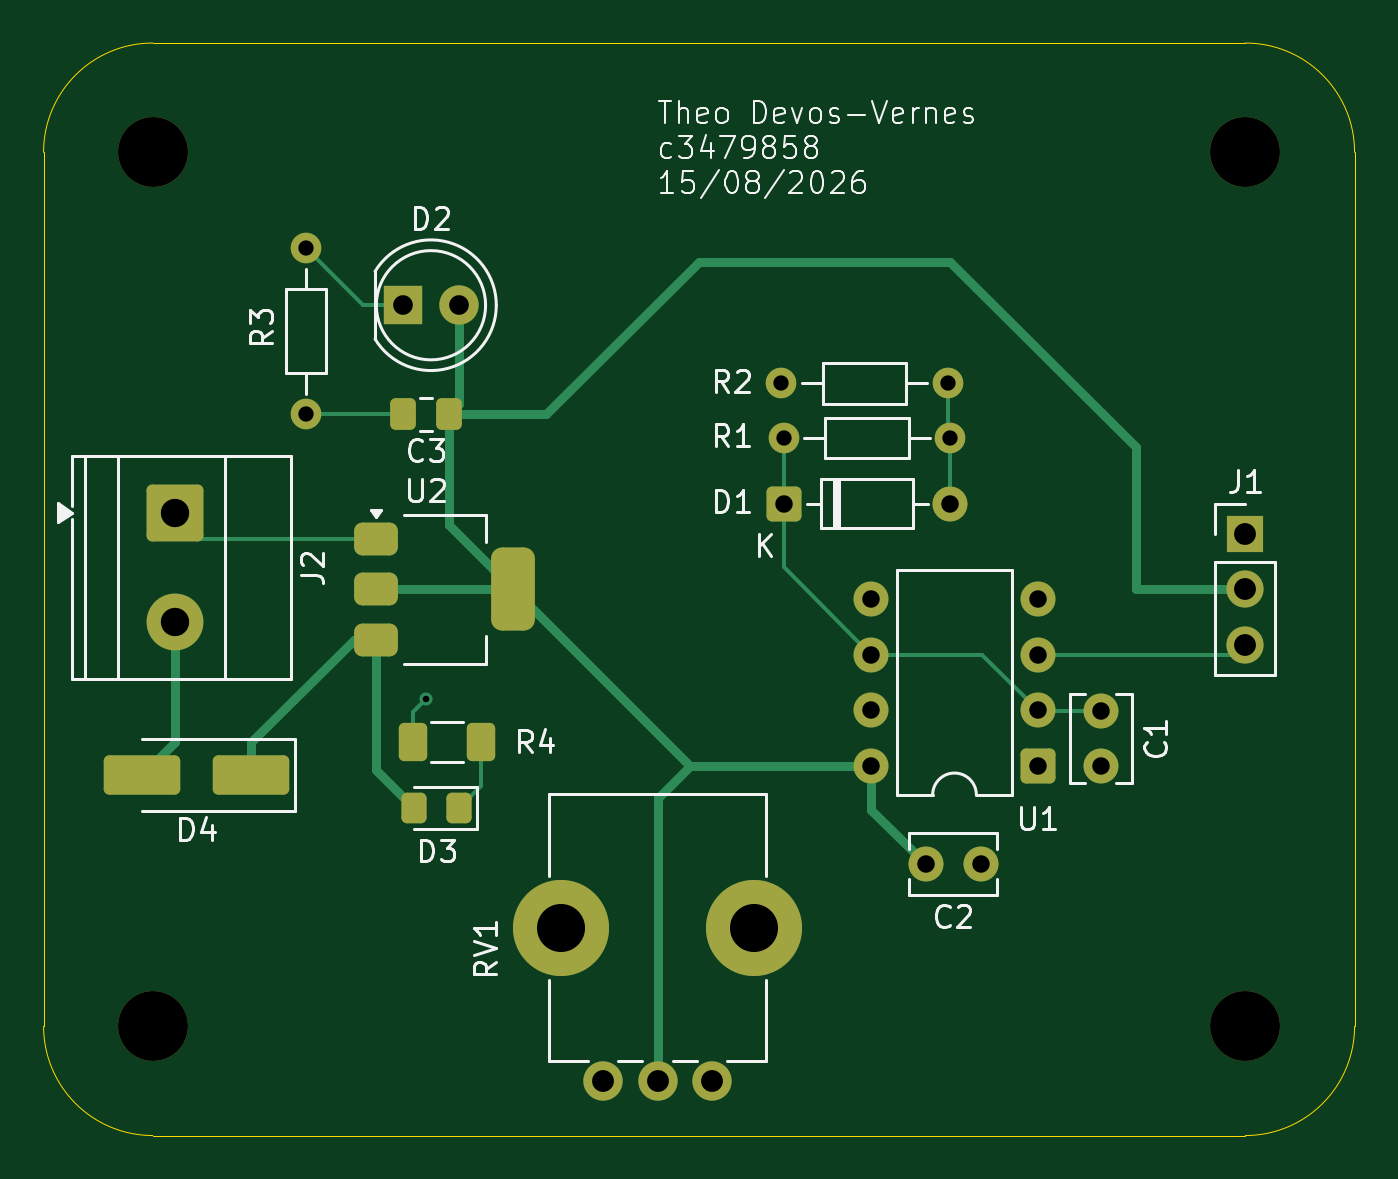
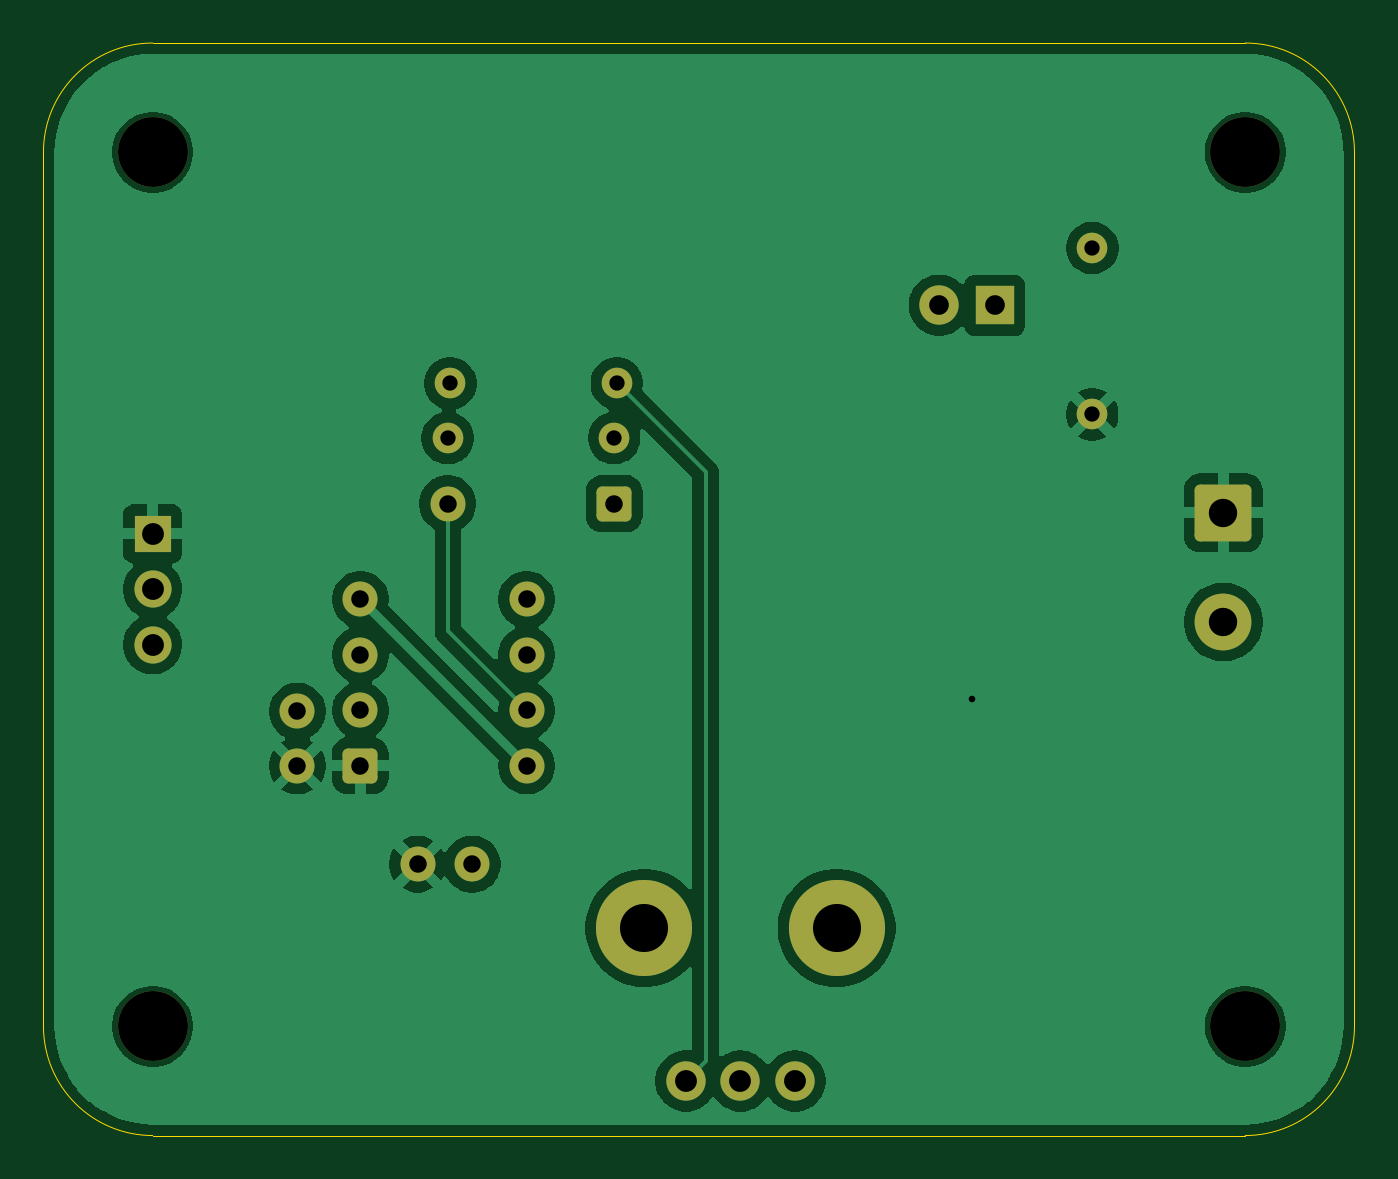
Circuit board: 11 layer files. Board 60.0 x 50.0 mm.
- bottom_copper: servo_controller_555-B_Cu.gbl (63093 bytes)
- bottom_mask: servo_controller_555-B_Mask.gbs (2817 bytes)
- paste: servo_controller_555-B_Paste.gbp (479 bytes)
- bottom_silk: servo_controller_555-B_Silkscreen.gbo (480 bytes)
- outline: servo_controller_555-Edge_Cuts.gm1 (1011 bytes)
- top_copper: servo_controller_555-F_Cu.gtl (8193 bytes)
- top_mask: servo_controller_555-F_Mask.gts (3855 bytes)
- paste: servo_controller_555-F_Paste.gtp (2062 bytes)
- top_silk: servo_controller_555-F_Silkscreen.gto (39629 bytes)
- drill: servo_controller_555-NPTH.drl (394 bytes)
- drill: servo_controller_555-PTH.drl (1124 bytes)

=== bottom_copper: servo_controller_555-B_Cu.gbl (63093 bytes, source omitted) ===
=== bottom_mask: servo_controller_555-B_Mask.gbs (2817 bytes, source withheld) ===
=== paste: servo_controller_555-B_Paste.gbp ===
%TF.GenerationSoftware,KiCad,Pcbnew,10.0.5-1.fc44*%
%TF.CreationDate,2026-08-16T11:42:41+10:00*%
%TF.ProjectId,servo_controller_555,73657276-6f5f-4636-9f6e-74726f6c6c65,rev?*%
%TF.SameCoordinates,Original*%
%TF.FileFunction,Paste,Bot*%
%TF.FilePolarity,Positive*%
%FSLAX46Y46*%
G04 Gerber Fmt 4.6, Leading zero omitted, Abs format (unit mm)*
G04 Created by KiCad (PCBNEW 10.0.5-1.fc44) date 2026-08-16 11:42:41*
%MOMM*%
%LPD*%
G01*
G04 APERTURE LIST*
G04 APERTURE END LIST*
M02*

=== bottom_silk: servo_controller_555-B_Silkscreen.gbo ===
%TF.GenerationSoftware,KiCad,Pcbnew,10.0.5-1.fc44*%
%TF.CreationDate,2026-08-16T11:42:41+10:00*%
%TF.ProjectId,servo_controller_555,73657276-6f5f-4636-9f6e-74726f6c6c65,rev?*%
%TF.SameCoordinates,Original*%
%TF.FileFunction,Legend,Bot*%
%TF.FilePolarity,Positive*%
%FSLAX46Y46*%
G04 Gerber Fmt 4.6, Leading zero omitted, Abs format (unit mm)*
G04 Created by KiCad (PCBNEW 10.0.5-1.fc44) date 2026-08-16 11:42:41*
%MOMM*%
%LPD*%
G01*
G04 APERTURE LIST*
G04 APERTURE END LIST*
M02*

=== outline: servo_controller_555-Edge_Cuts.gm1 ===
%TF.GenerationSoftware,KiCad,Pcbnew,10.0.5-1.fc44*%
%TF.CreationDate,2026-08-16T11:42:41+10:00*%
%TF.ProjectId,servo_controller_555,73657276-6f5f-4636-9f6e-74726f6c6c65,rev?*%
%TF.SameCoordinates,Original*%
%TF.FileFunction,Profile,NP*%
%FSLAX46Y46*%
G04 Gerber Fmt 4.6, Leading zero omitted, Abs format (unit mm)*
G04 Created by KiCad (PCBNEW 10.0.5-1.fc44) date 2026-08-16 11:42:41*
%MOMM*%
%LPD*%
G01*
G04 APERTURE LIST*
%TA.AperFunction,Profile*%
%ADD10C,0.050000*%
%TD*%
G04 APERTURE END LIST*
D10*
X50000000Y-65000000D02*
G75*
G02*
X55000000Y-60000000I5000000J0D01*
G01*
X50000000Y-105000000D02*
X50000000Y-65000000D01*
X55000000Y-60000000D02*
X105000000Y-60000000D01*
X55000000Y-110000000D02*
G75*
G02*
X50000000Y-105000000I0J5000000D01*
G01*
X105000000Y-60000000D02*
G75*
G02*
X110000000Y-65000000I0J-5000000D01*
G01*
X105000000Y-110000000D02*
X55000000Y-110000000D01*
X110000000Y-65000000D02*
X110000000Y-105000000D01*
X110000000Y-105000000D02*
G75*
G02*
X105000000Y-110000000I-5000000J0D01*
G01*
M02*

=== top_copper: servo_controller_555-F_Cu.gtl (8193 bytes, source omitted) ===
=== top_mask: servo_controller_555-F_Mask.gts ===
%TF.GenerationSoftware,KiCad,Pcbnew,10.0.5-1.fc44*%
%TF.CreationDate,2026-08-16T11:42:41+10:00*%
%TF.ProjectId,servo_controller_555,73657276-6f5f-4636-9f6e-74726f6c6c65,rev?*%
%TF.SameCoordinates,Original*%
%TF.FileFunction,Soldermask,Top*%
%TF.FilePolarity,Negative*%
%FSLAX46Y46*%
G04 Gerber Fmt 4.6, Leading zero omitted, Abs format (unit mm)*
G04 Created by KiCad (PCBNEW 10.0.5-1.fc44) date 2026-08-16 11:42:41*
%MOMM*%
%LPD*%
G01*
G04 APERTURE LIST*
G04 Aperture macros list*
%AMRoundRect*
0 Rectangle with rounded corners*
0 $1 Rounding radius*
0 $2 $3 $4 $5 $6 $7 $8 $9 X,Y pos of 4 corners*
0 Add a 4 corners polygon primitive as box body*
4,1,4,$2,$3,$4,$5,$6,$7,$8,$9,$2,$3,0*
0 Add four circle primitives for the rounded corners*
1,1,$1+$1,$2,$3*
1,1,$1+$1,$4,$5*
1,1,$1+$1,$6,$7*
1,1,$1+$1,$8,$9*
0 Add four rect primitives between the rounded corners*
20,1,$1+$1,$2,$3,$4,$5,0*
20,1,$1+$1,$4,$5,$6,$7,0*
20,1,$1+$1,$6,$7,$8,$9,0*
20,1,$1+$1,$8,$9,$2,$3,0*%
G04 Aperture macros list end*
%ADD10C,1.600000*%
%ADD11RoundRect,0.250000X0.550000X0.550000X-0.550000X0.550000X-0.550000X-0.550000X0.550000X-0.550000X0*%
%ADD12C,3.200000*%
%ADD13R,1.700000X1.700000*%
%ADD14C,1.700000*%
%ADD15RoundRect,0.250000X1.500000X0.650000X-1.500000X0.650000X-1.500000X-0.650000X1.500000X-0.650000X0*%
%ADD16C,1.800000*%
%ADD17C,4.400000*%
%ADD18C,1.400000*%
%ADD19RoundRect,0.375000X-0.625000X-0.375000X0.625000X-0.375000X0.625000X0.375000X-0.625000X0.375000X0*%
%ADD20RoundRect,0.500000X-0.500000X-1.400000X0.500000X-1.400000X0.500000X1.400000X-0.500000X1.400000X0*%
%ADD21RoundRect,0.250000X-1.050000X1.050000X-1.050000X-1.050000X1.050000X-1.050000X1.050000X1.050000X0*%
%ADD22C,2.600000*%
%ADD23RoundRect,0.250000X0.337500X0.475000X-0.337500X0.475000X-0.337500X-0.475000X0.337500X-0.475000X0*%
%ADD24RoundRect,0.250000X0.400000X0.625000X-0.400000X0.625000X-0.400000X-0.625000X0.400000X-0.625000X0*%
%ADD25RoundRect,0.250000X-0.550000X-0.550000X0.550000X-0.550000X0.550000X0.550000X-0.550000X0.550000X0*%
%ADD26RoundRect,0.250000X0.325000X0.450000X-0.325000X0.450000X-0.325000X-0.450000X0.325000X-0.450000X0*%
%ADD27R,1.800000X1.800000*%
G04 APERTURE END LIST*
D10*
%TO.C,C1*%
X98380000Y-90580000D03*
X98380000Y-93080000D03*
%TD*%
D11*
%TO.C,U1*%
X95500000Y-93080000D03*
D10*
X95500000Y-90540000D03*
X95500000Y-88000000D03*
X95500000Y-85460000D03*
X87880000Y-85460000D03*
X87880000Y-88000000D03*
X87880000Y-90540000D03*
X87880000Y-93080000D03*
%TD*%
D12*
%TO.C,REF\u002A\u002A*%
X105000000Y-65000000D03*
%TD*%
%TO.C,REF\u002A\u002A*%
X55000000Y-105000000D03*
%TD*%
D13*
%TO.C,J1*%
X105000000Y-82460000D03*
D14*
X105000000Y-85000000D03*
X105000000Y-87540000D03*
%TD*%
D15*
%TO.C,D4*%
X59500000Y-93500000D03*
X54500000Y-93500000D03*
%TD*%
D16*
%TO.C,RV1*%
X80600000Y-107500000D03*
X78100000Y-107500000D03*
X75600000Y-107500000D03*
D17*
X73700000Y-100500000D03*
X82500000Y-100500000D03*
%TD*%
D12*
%TO.C,REF\u002A\u002A*%
X55000000Y-65000000D03*
%TD*%
D10*
%TO.C,C2*%
X90380000Y-97580000D03*
X92880000Y-97580000D03*
%TD*%
D18*
%TO.C,R2*%
X83760000Y-75580000D03*
X91380000Y-75580000D03*
%TD*%
D12*
%TO.C,REF\u002A\u002A*%
X105000000Y-105000000D03*
%TD*%
D19*
%TO.C,U2*%
X65200000Y-82700000D03*
X65200000Y-85000000D03*
D20*
X71500000Y-85000000D03*
D19*
X65200000Y-87300000D03*
%TD*%
D21*
%TO.C,J2*%
X56000000Y-81500000D03*
D22*
X56000000Y-86500000D03*
%TD*%
D23*
%TO.C,C3*%
X68537500Y-77000000D03*
X66462500Y-77000000D03*
%TD*%
D18*
%TO.C,R1*%
X83880000Y-78080000D03*
X91500000Y-78080000D03*
%TD*%
D24*
%TO.C,R4*%
X70000000Y-92000000D03*
X66900000Y-92000000D03*
%TD*%
D25*
%TO.C,D1*%
X83880000Y-81080000D03*
D10*
X91500000Y-81080000D03*
%TD*%
D26*
%TO.C,D3*%
X69000000Y-95000000D03*
X66950000Y-95000000D03*
%TD*%
D18*
%TO.C,R3*%
X62000000Y-69380000D03*
X62000000Y-77000000D03*
%TD*%
D27*
%TO.C,D2*%
X66460000Y-72000000D03*
D16*
X69000000Y-72000000D03*
%TD*%
M02*

=== paste: servo_controller_555-F_Paste.gtp (2062 bytes, source withheld) ===
=== top_silk: servo_controller_555-F_Silkscreen.gto (39629 bytes, source omitted) ===
=== drill: servo_controller_555-NPTH.drl ===
M48
; DRILL file KiCad 10.0.5-1.fc44 date 2026-08-16T11:42:48
; FORMAT={-:-/ absolute / metric / decimal}
; #@! TF.CreationDate,2026-08-16T11:42:48+10:00
; #@! TF.GenerationSoftware,Kicad,Pcbnew,10.0.5-1.fc44
; #@! TF.FileFunction,NonPlated,1,2,NPTH
FMAT,2
METRIC
; #@! TA.AperFunction,NonPlated,NPTH,ComponentDrill
T1C3.200
%
G90
G05
T1
X55.0Y-65.0
X55.0Y-105.0
X105.0Y-65.0
X105.0Y-105.0
M30

=== drill: servo_controller_555-PTH.drl ===
M48
; DRILL file KiCad 10.0.5-1.fc44 date 2026-08-16T11:42:48
; FORMAT={-:-/ absolute / metric / decimal}
; #@! TF.CreationDate,2026-08-16T11:42:48+10:00
; #@! TF.GenerationSoftware,Kicad,Pcbnew,10.0.5-1.fc44
; #@! TF.FileFunction,Plated,1,2,PTH
FMAT,2
METRIC
; #@! TA.AperFunction,Plated,PTH,ViaDrill
T1C0.300
; #@! TA.AperFunction,Plated,PTH,ComponentDrill
T2C0.700
; #@! TA.AperFunction,Plated,PTH,ComponentDrill
T3C0.800
; #@! TA.AperFunction,Plated,PTH,ComponentDrill
T4C0.900
; #@! TA.AperFunction,Plated,PTH,ComponentDrill
T5C1.000
; #@! TA.AperFunction,Plated,PTH,ComponentDrill
T6C1.300
; #@! TA.AperFunction,Plated,PTH,ComponentDrill
T7C2.200
%
G90
G05
T1
X67.5Y-90.0
T2
X62.0Y-69.38
X62.0Y-77.0
X83.76Y-75.58
X83.88Y-78.08
X91.38Y-75.58
X91.5Y-78.08
T3
X83.88Y-81.08
X87.88Y-85.46
X87.88Y-88.0
X87.88Y-90.54
X87.88Y-93.08
X90.38Y-97.58
X91.5Y-81.08
X92.88Y-97.58
X95.5Y-85.46
X95.5Y-88.0
X95.5Y-90.54
X95.5Y-93.08
X98.38Y-90.58
X98.38Y-93.08
T4
X66.46Y-72.0
X69.0Y-72.0
T5
X75.6Y-107.5
X78.1Y-107.5
X80.6Y-107.5
X105.0Y-82.46
X105.0Y-85.0
X105.0Y-87.54
T6
X56.0Y-81.5
X56.0Y-86.5
T7
X73.7Y-100.5
X82.5Y-100.5
M30
